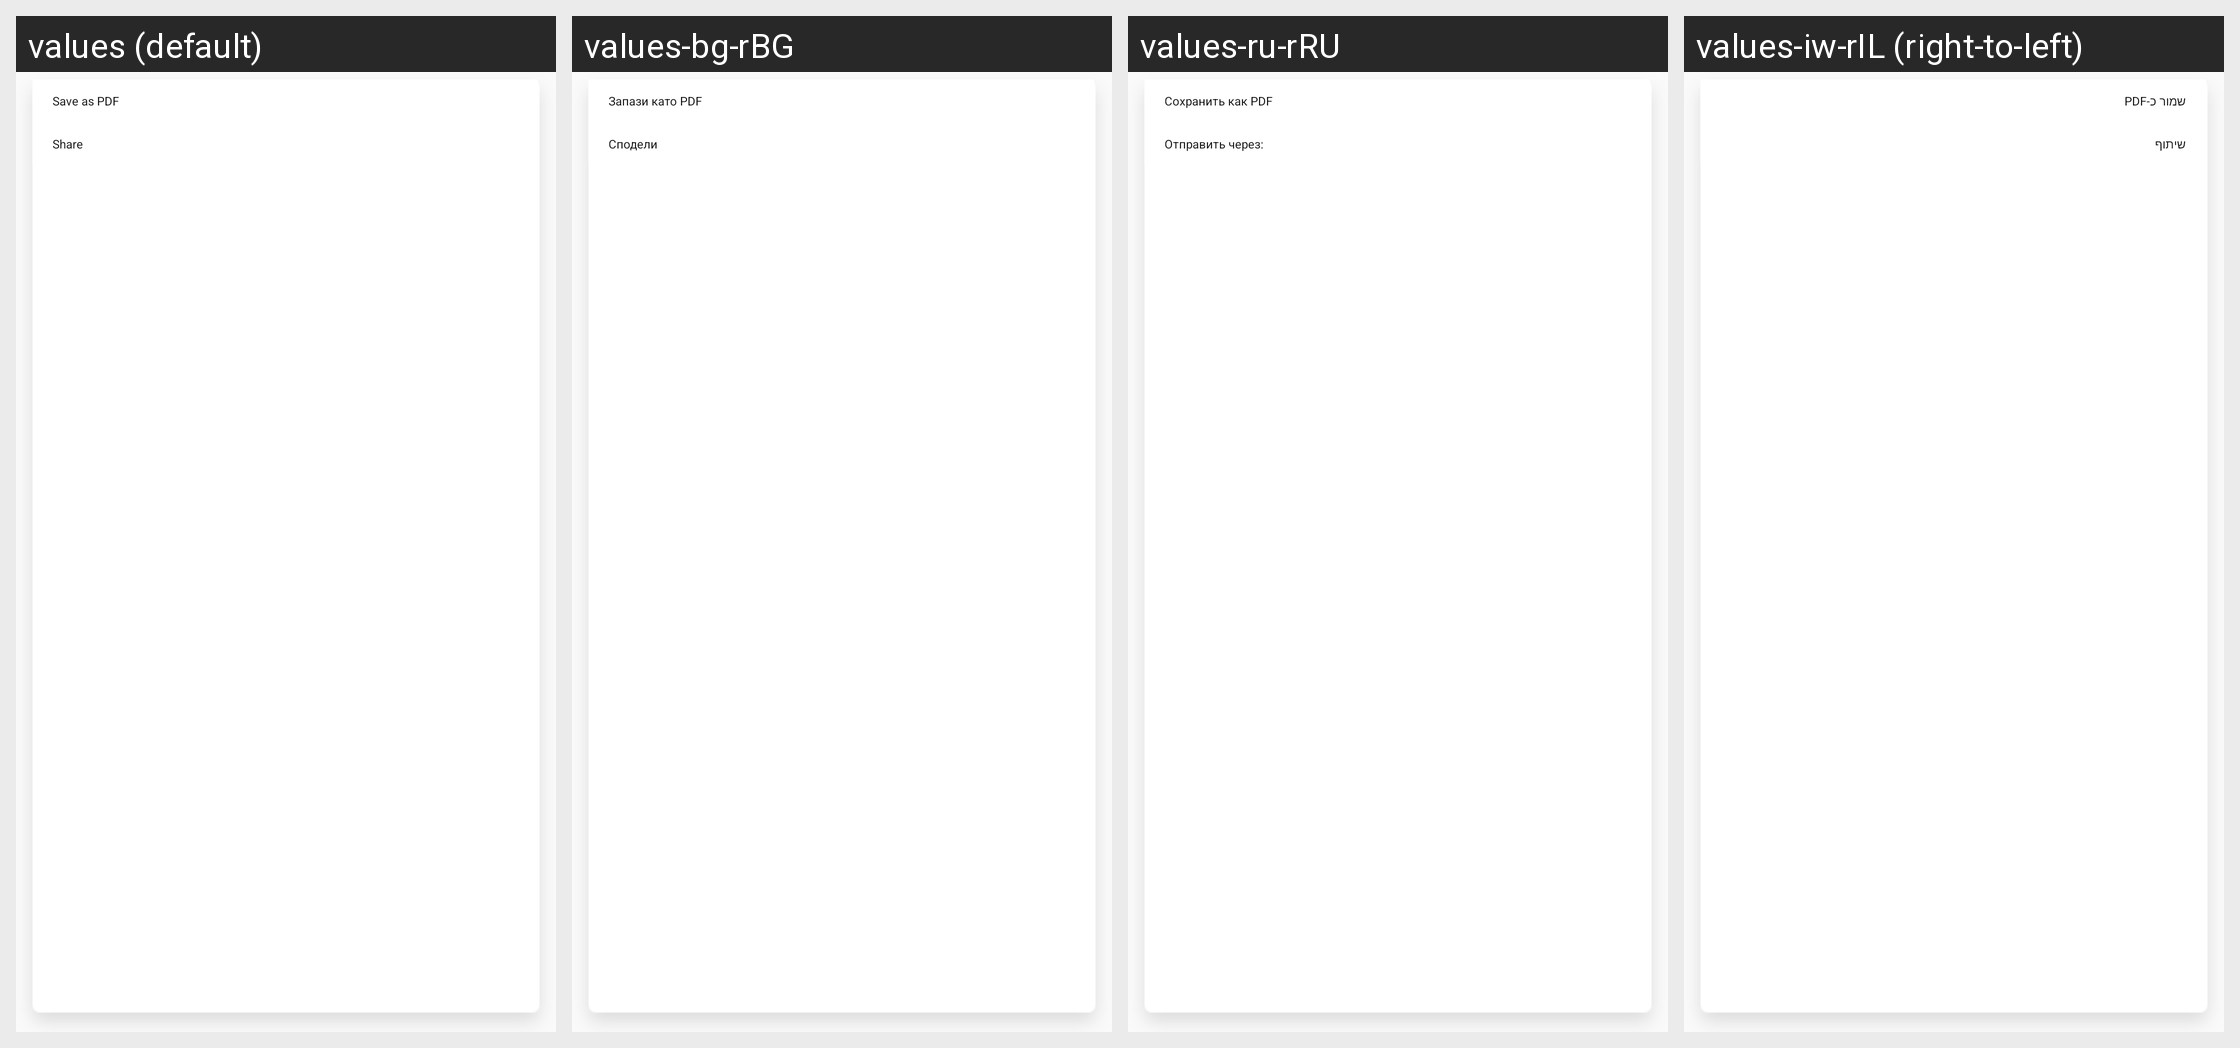

For this localized Android screen grid, give each drawn string resource with its value in every locale shown.
Android screen res/layout/share_menu.xml rendered under 4 locales, left to right: values (default), values-bg-rBG, values-ru-rRU, values-iw-rIL (right-to-left). Device: Nexus 5 (rendered at 1080×1920; each locale shown at half size, 540×960, under a caption strip naming it); theme AppTheme.
Other locales in the repository, not shown: values-ar-rEG, values-cs-rCZ, values-da-rDK, values-de-rDE, values-el-rGR, values-en-rGB, values-es-rES, values-et-rEE, values-fi-rFI, values-fr-rFR, values-hr-rHR, values-hu-rHU, values-it-rIT, values-ja-rJP, values-ko-rKR, values-lt-rLT, values-lv-rLV, values-nb-rNO, values-nl-rNL, values-pl-rPL, values-pt-rBR, values-pt-rPT, values-ro-rRO, values-sk-rSK, values-sl-rSI, values-sr-rRS, values-sv-rSE, values-tr-rTR, values-uk-rUA, values-zh-rCN, values-zh-rHK, values-zh-rTW.
Strings drawn on this screen, with the default value and each locale's value (text and hints the layout hard-codes, and strings that could not be matched under every locale, appear in the picture but are not listed):

Share_PDF
  values: Save as PDF
  values-bg-rBG: Запази като PDF
  values-ru-rRU: Сохранить как PDF
  values-iw-rIL: שמור כ-PDF

ShareDialogTitle
  values: Share
  values-bg-rBG: Сподели
  values-ru-rRU: Отправить через:
  values-iw-rIL: שיתוף
